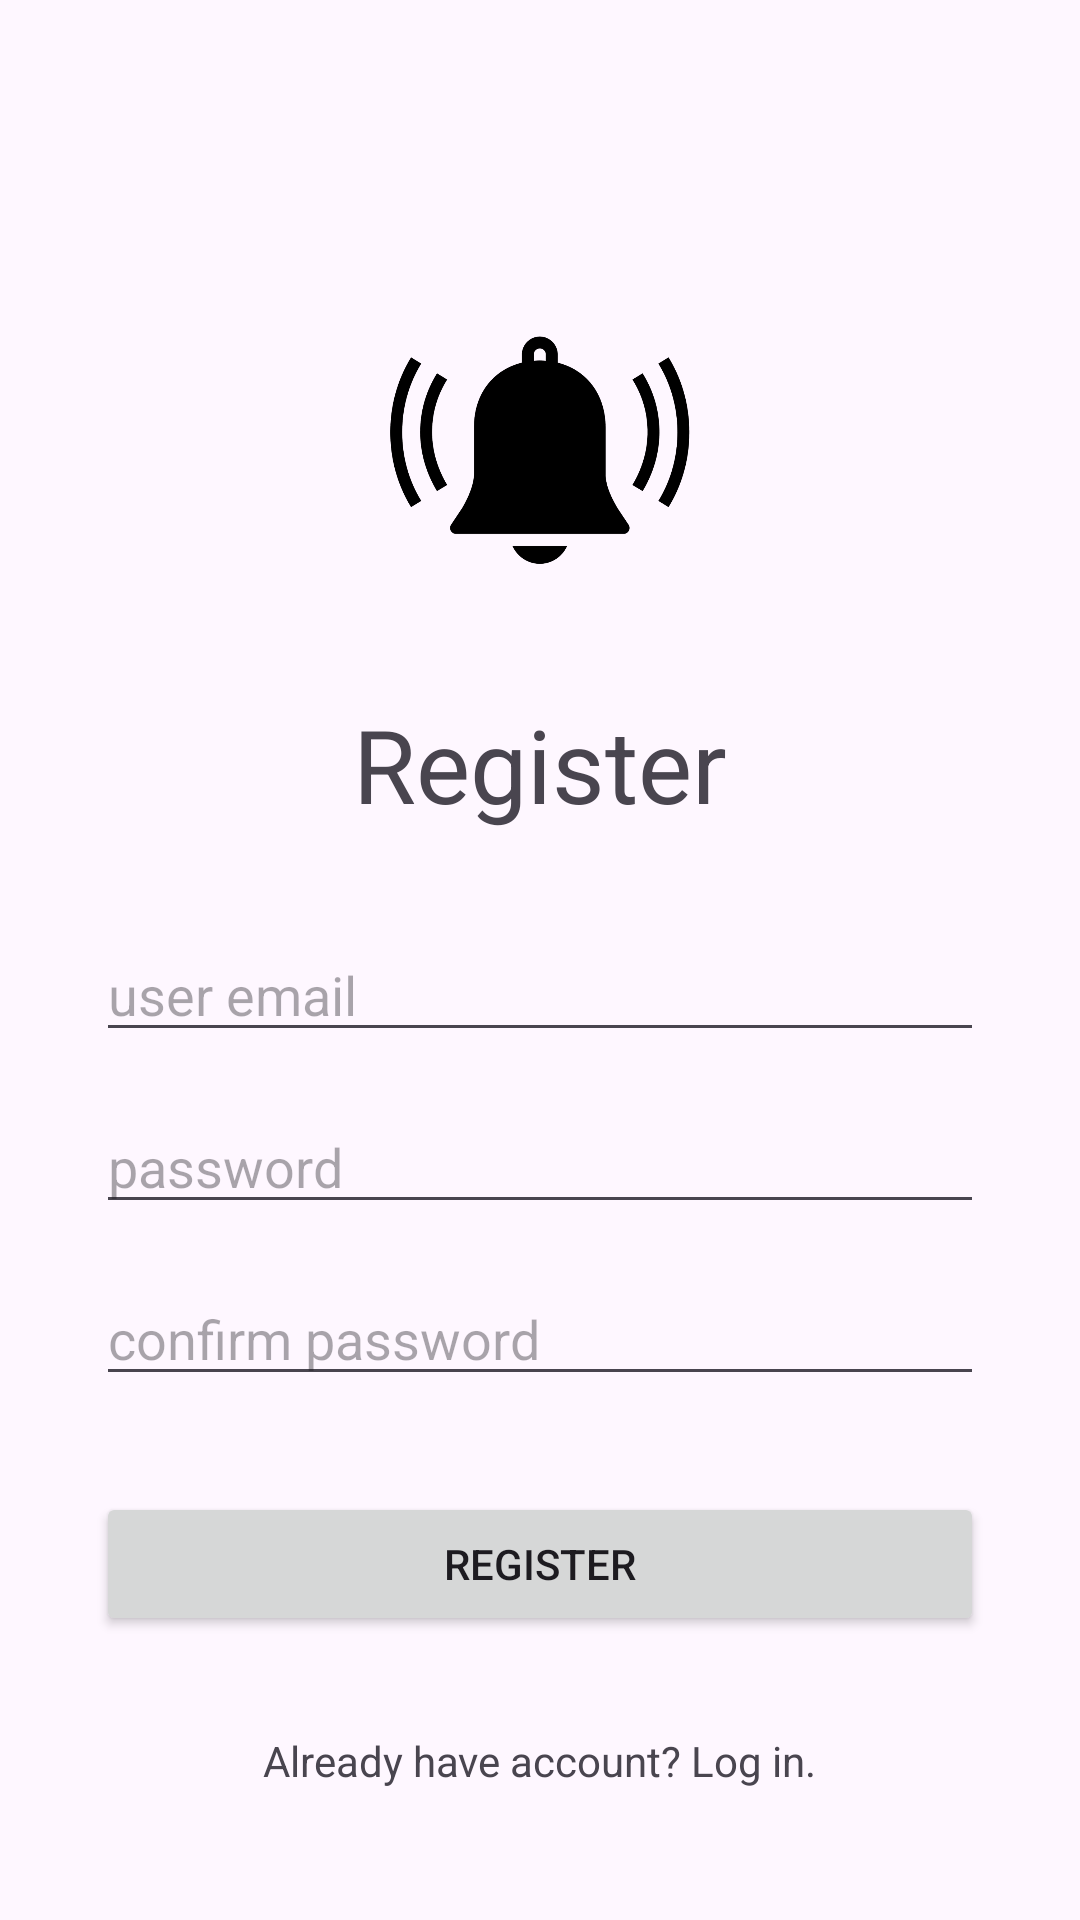

The Android layout XML behind this screen, and the referenced resources:
<!-- AndroidManifest.xml: application theme Theme.ExpireGuard -->
<!-- res/layout/activity_register.xml -->
<?xml version="1.0" encoding="utf-8"?>
<androidx.constraintlayout.widget.ConstraintLayout xmlns:android="http://schemas.android.com/apk/res/android"
    xmlns:app="http://schemas.android.com/apk/res-auto"
    xmlns:tools="http://schemas.android.com/tools"
    android:id="@+id/main"
    android:layout_width="match_parent"
    android:layout_height="match_parent"
    tools:context=".RegisterActivity">

    <ImageView
        android:id="@+id/imageView3"
        android:layout_width="100dp"
        android:layout_height="100dp"
        android:layout_marginTop="100dp"
        app:layout_constraintEnd_toEndOf="parent"
        app:layout_constraintStart_toStartOf="parent"
        app:layout_constraintTop_toTopOf="parent"
        app:srcCompat="@mipmap/logo" />

    <TextView
        android:id="@+id/textView2"
        android:layout_width="wrap_content"
        android:layout_height="wrap_content"
        android:layout_marginTop="32dp"
        android:text="Register"
        android:textSize="34sp"
        app:layout_constraintEnd_toEndOf="parent"
        app:layout_constraintStart_toStartOf="parent"
        app:layout_constraintTop_toBottomOf="@+id/imageView3" />

    <EditText
        android:id="@+id/etRegisterEmail"
        android:layout_width="0dp"
        android:layout_height="wrap_content"
        android:layout_marginStart="32dp"
        android:layout_marginTop="32dp"
        android:layout_marginEnd="32dp"
        android:ems="10"
        android:hint="user email"
        android:inputType="textEmailAddress"
        app:layout_constraintEnd_toEndOf="parent"
        app:layout_constraintStart_toStartOf="parent"
        app:layout_constraintTop_toBottomOf="@+id/textView2" />

    <EditText
        android:id="@+id/etRegisterPassword"
        android:layout_width="0dp"
        android:layout_height="wrap_content"
        android:layout_marginStart="32dp"
        android:layout_marginTop="16dp"
        android:layout_marginEnd="32dp"
        android:ems="10"
        android:hint="password"
        android:inputType="textPassword"
        app:layout_constraintEnd_toEndOf="parent"
        app:layout_constraintStart_toStartOf="parent"
        app:layout_constraintTop_toBottomOf="@+id/etRegisterEmail" />

    <EditText
        android:id="@+id/etRegisterConfirmPassword"
        android:layout_width="0dp"
        android:layout_height="wrap_content"
        android:layout_marginStart="32dp"
        android:layout_marginTop="16dp"
        android:layout_marginEnd="32dp"
        android:ems="10"
        android:hint="confirm password"
        android:inputType="textPassword"
        app:layout_constraintEnd_toEndOf="parent"
        app:layout_constraintStart_toStartOf="parent"
        app:layout_constraintTop_toBottomOf="@+id/etRegisterPassword" />

    <Button
        android:id="@+id/btnRegister"
        android:layout_width="0dp"
        android:layout_height="wrap_content"
        android:layout_marginStart="32dp"
        android:layout_marginTop="32dp"
        android:layout_marginEnd="32dp"
        android:text="Register"
        app:layout_constraintEnd_toEndOf="parent"
        app:layout_constraintStart_toStartOf="parent"
        app:layout_constraintTop_toBottomOf="@+id/etRegisterConfirmPassword" />

    <TextView
        android:id="@+id/txtAlreadyHaveAccount"
        android:layout_width="wrap_content"
        android:layout_height="wrap_content"
        android:layout_marginTop="32dp"
        android:text="Already have account? Log in."
        app:layout_constraintEnd_toEndOf="parent"
        app:layout_constraintStart_toStartOf="parent"
        app:layout_constraintTop_toBottomOf="@+id/btnRegister" />
</androidx.constraintlayout.widget.ConstraintLayout>
<!-- resources referenced by this layout -->
<resources>
  <!-- mipmap logo: png bitmap (mipmap-hdpi, 35875 bytes) -->
  <style name="Theme.ExpireGuard" parent="Base.Theme.ExpireGuard" />
  <style name="Base.Theme.ExpireGuard" parent="Theme.Material3.DayNight.NoActionBar">
          
          
      </style>
</resources>
